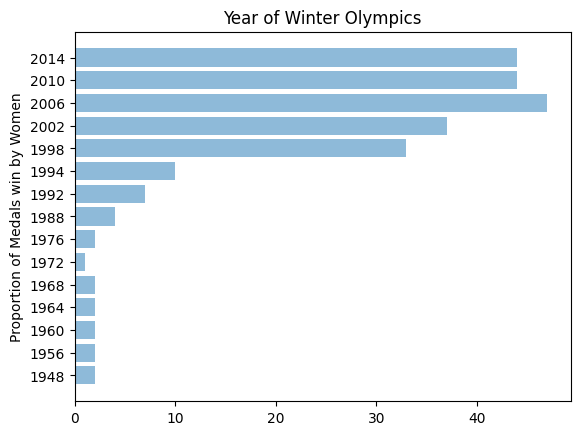

The matplotlib source for this figure:
import matplotlib.pyplot as plt; plt.rcdefaults()
import numpy as np
import matplotlib.pyplot as plt


objects = ('1948', '1956', '1960', '1964', '1968', '1972', '1976', '1988', '1992', '1994', '1998', '2002', '2006', '2010', '2014')
y_pos = np.arange(len(objects))
performance = [2,2,2,2,2,1,2,4,7,10,33,37,47,44,44]


plt.barh(y_pos, performance, align='center', alpha=0.5)
plt.yticks(y_pos, objects)
plt.ylabel('Proportion of Medals win by Women')
plt.title('Year of Winter Olympics')

plt.show()